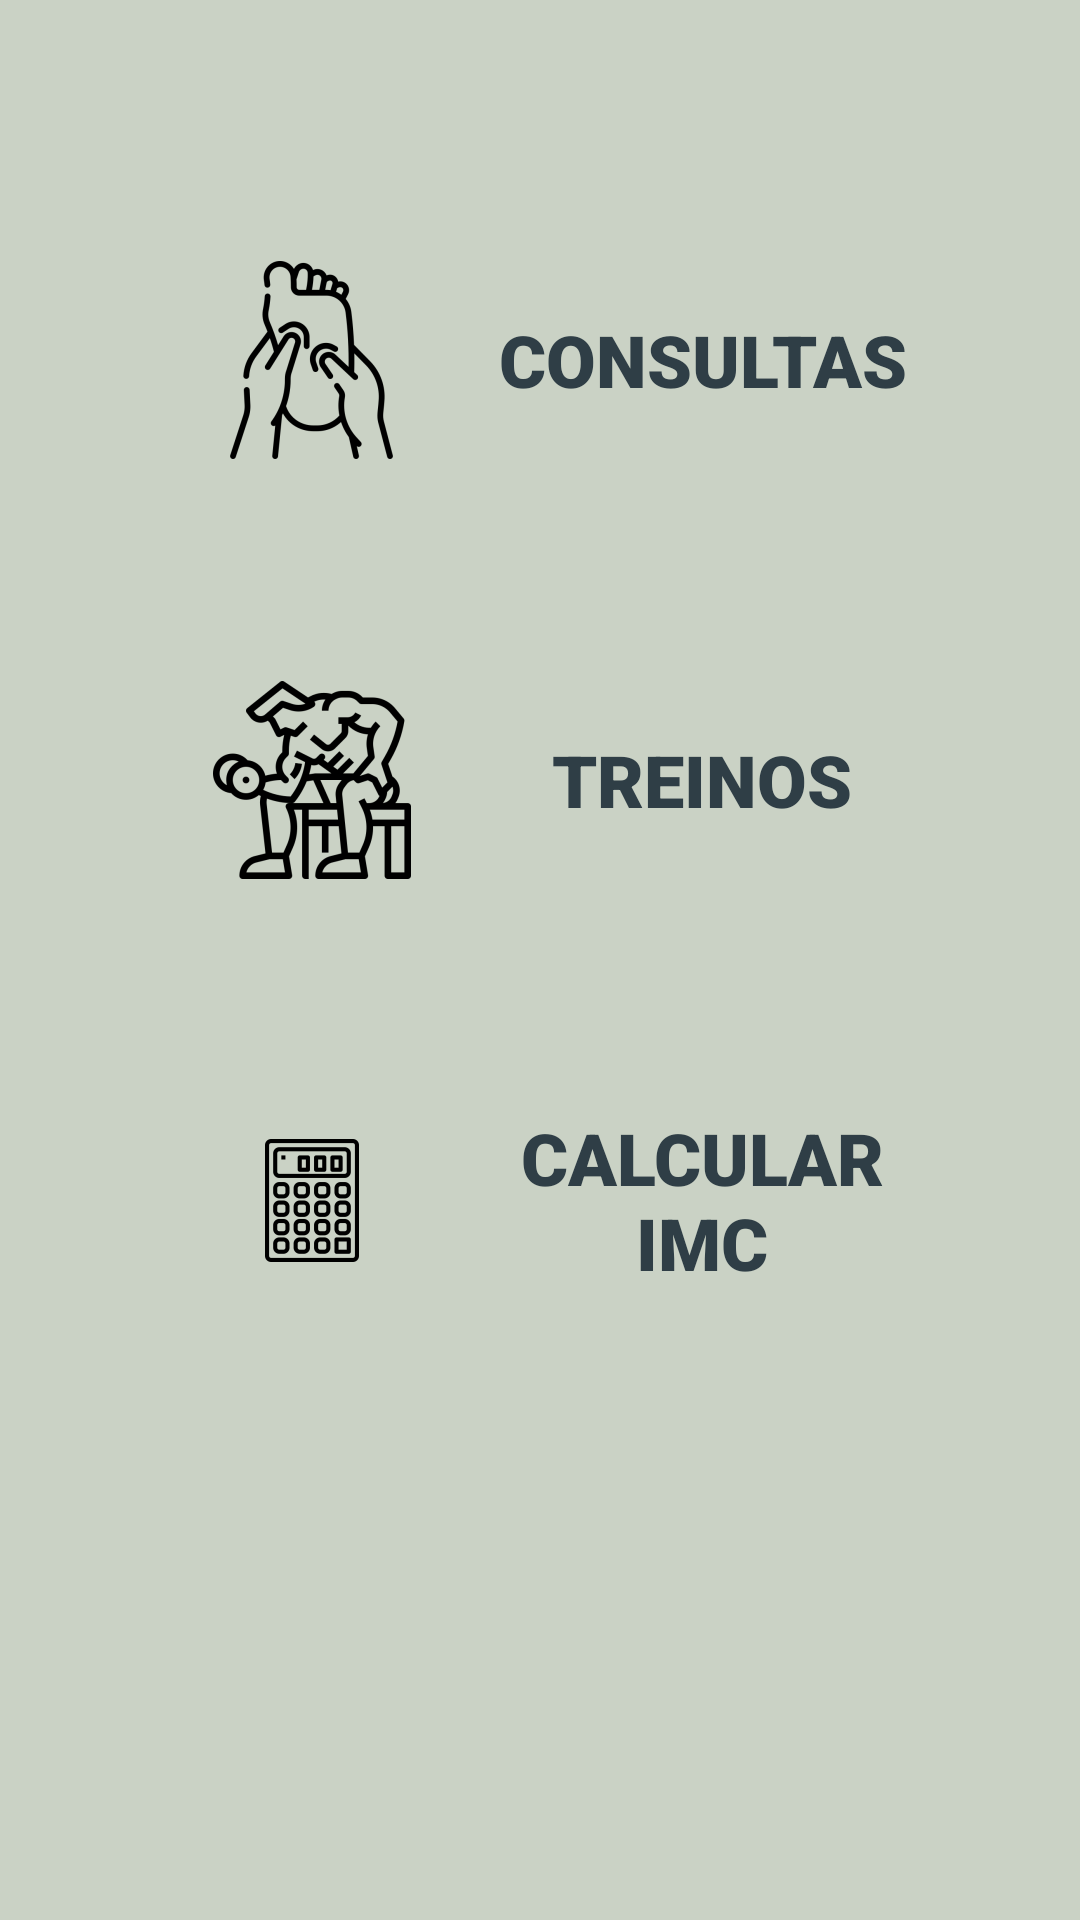

Produce the Android XML layout that renders to this screen, including the resource entries it uses.
<!-- AndroidManifest.xml: application theme AppTheme -->
<!-- res/layout/fragment_inicial.xml -->
<?xml version="1.0" encoding="utf-8"?>
<FrameLayout xmlns:android="http://schemas.android.com/apk/res/android"
    xmlns:app="http://schemas.android.com/apk/res-auto"
    xmlns:tools="http://schemas.android.com/tools"
    android:layout_width="match_parent"
    android:layout_height="match_parent"
    android:background="@color/colorPrimary"
    tools:context=".vistas.InicialFragment">

    <ScrollView
        android:layout_width="match_parent"
        android:layout_height="match_parent">

        <RelativeLayout
            android:layout_width="match_parent"
            android:layout_height="match_parent"
            android:padding="20dp">


            <Button
                android:id="@+id/btConsultas"
                android:layout_width="match_parent"
                android:layout_height="100dp"
                android:layout_marginLeft="30dp"
                android:layout_marginTop="50dp"
                android:layout_marginRight="30dp"
                android:layout_marginBottom="15dp"
                android:backgroundTint="@color/colorSecondary"
                android:background="@drawable/round_buttons_menu_inicial"
                android:bottomRightRadius="10dp"
                android:drawableStart="@mipmap/ic_footmassage2_foreground"
                android:fontFamily="sans-serif-black"
                android:text="@string/consultas"
                android:textColor="@color/colorTextSecondary"
                android:textSize="24sp" />


            <Button
                android:id="@+id/btTreinos"
                android:layout_width="match_parent"
                android:layout_height="100dp"
                android:layout_below="@id/btConsultas"
                android:layout_marginLeft="30dp"
                android:layout_marginTop="25dp"
                android:layout_marginRight="30dp"
                android:layout_marginBottom="15dp"
                android:backgroundTint="@color/colorSecondary"
                android:background="@drawable/round_buttons_menu_inicial"
                android:drawableStart="@mipmap/ic_workout_foreground"
                android:fontFamily="sans-serif-black"
                android:text="@string/treinos"
                android:textColor="@color/colorTextSecondary"
                android:textSize="24sp" />

            <Button
                android:id="@+id/btCalcIMC"
                android:layout_width="match_parent"
                android:layout_height="100dp"
                android:layout_below="@id/btTreinos"
                android:layout_marginLeft="30dp"
                android:layout_marginTop="25dp"
                android:layout_marginRight="30dp"
                android:layout_marginBottom="15dp"
                android:backgroundTint="@color/colorSecondary"
                android:background="@drawable/round_buttons_menu_inicial"
                android:drawableStart="@mipmap/ic_imc_calculator_foreground"
                android:fontFamily="sans-serif-black"
                android:text="@string/bt_calcular_imc"
                android:textColor="@color/colorTextSecondary"
                android:textSize="24sp" />
        </RelativeLayout>

    </ScrollView>

</FrameLayout>
<!-- resources referenced by this layout -->
<resources>
  <color name="colorPrimary">#CAD2C5</color>
  <color name="colorSecondary">#84A98C</color>
  <color name="colorTextSecondary">#2F3E46</color>
  <!-- mipmap ic_footmassage2_foreground: png bitmap (mipmap-hdpi, 3870 bytes) -->
  <!-- mipmap ic_imc_calculator_foreground: png bitmap (mipmap-hdpi, 1101 bytes) -->
  <!-- mipmap ic_workout_foreground: png bitmap (mipmap-hdpi, 4791 bytes) -->
  <string name="bt_calcular_imc">Calcular IMC</string>
  <string name="consultas">Consultas</string>
  <string name="treinos">Treinos</string>
  <style name="AppTheme" parent="Theme.AppCompat.Light.DarkActionBar">
          
          <item name="colorPrimary">@color/colorPrimary</item>
      </style>
</resources>
